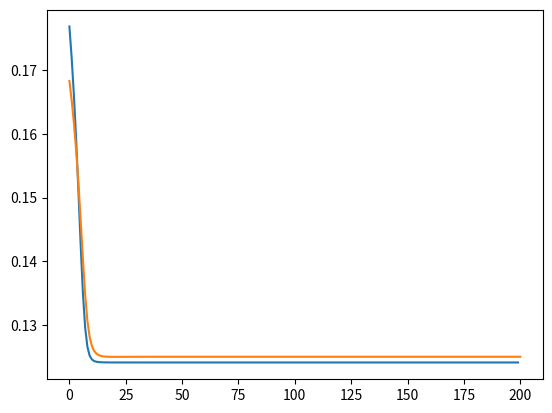

Reproduce this figure in Python. (Note: this script raises an exception after producing the figure.)
#!/usr/bin/env python3
# -*- coding: utf-8 -*-
"""
Created on Fri Dec 11 20:21:59 2020

@author: benjamintenmann
"""


import numpy as np
from itertools import product
from math import exp
from scipy.stats import uniform
import matplotlib.pyplot as plt

def prod(x):
    r = 1
    for i in x:
        r *= i
    return r

def g(x):
    z = 1/(1+exp(-x))
    return z

def gprime(x):
    der = g(x) * (1-g(x))
    return der

def loss(t,y):
    err = 0.5 * (t-y)**2
    return err

def ifelse(condition, t=1, f=0):
    if condition == True:
        return t
    else:
        return f

def gradient_descent(t, w, x):
    z = x.dot(w)
    delta_w = (t-g(z)) * gprime(z) * x
    return delta_w

epochs = 200
epsilon = 0.01
inputs = list(product([-1,1], repeat=10))

w = uniform.rvs(size=11)


# training
ep_err = []
W = [w.copy()]
for i in range(epochs):
    
    err = 0
    
    for n in range(819):
        
        z = np.array(inputs[n])
        t = ifelse(prod(z) > 0)
        
        x = np.append(z, -1)
        
        
        w += epsilon * gradient_descent(t, w, x)
        err += loss(t, g(x.dot(w)))
        
        
    W.append(w.copy())
    ep_err.append(err/819)

plt.plot(list(range(epochs)), ep_err)
plt.show()

# testing
test_err = []
for w in W:
    
    err = 0
    
    for p in range(205):
        
        z = np.array(inputs[p+819])
        t = ifelse(prod(z) > 0)
        
        x = np.append(z, -1)
        
        err += loss(t, g(x.dot(w)))
    
    test_err.append(err/205)
    
plt.plot(list(range(epochs+1)), test_err)
plt.show()

import pandas as pd
T = pd.DataFrame({"err_train":ep_err, "err_test":test_err[:-1]})
T.to_csv("/Users/<user>/Desktop/CompBio/Assignments/DL_1/perceptron/perc_out.csv")











